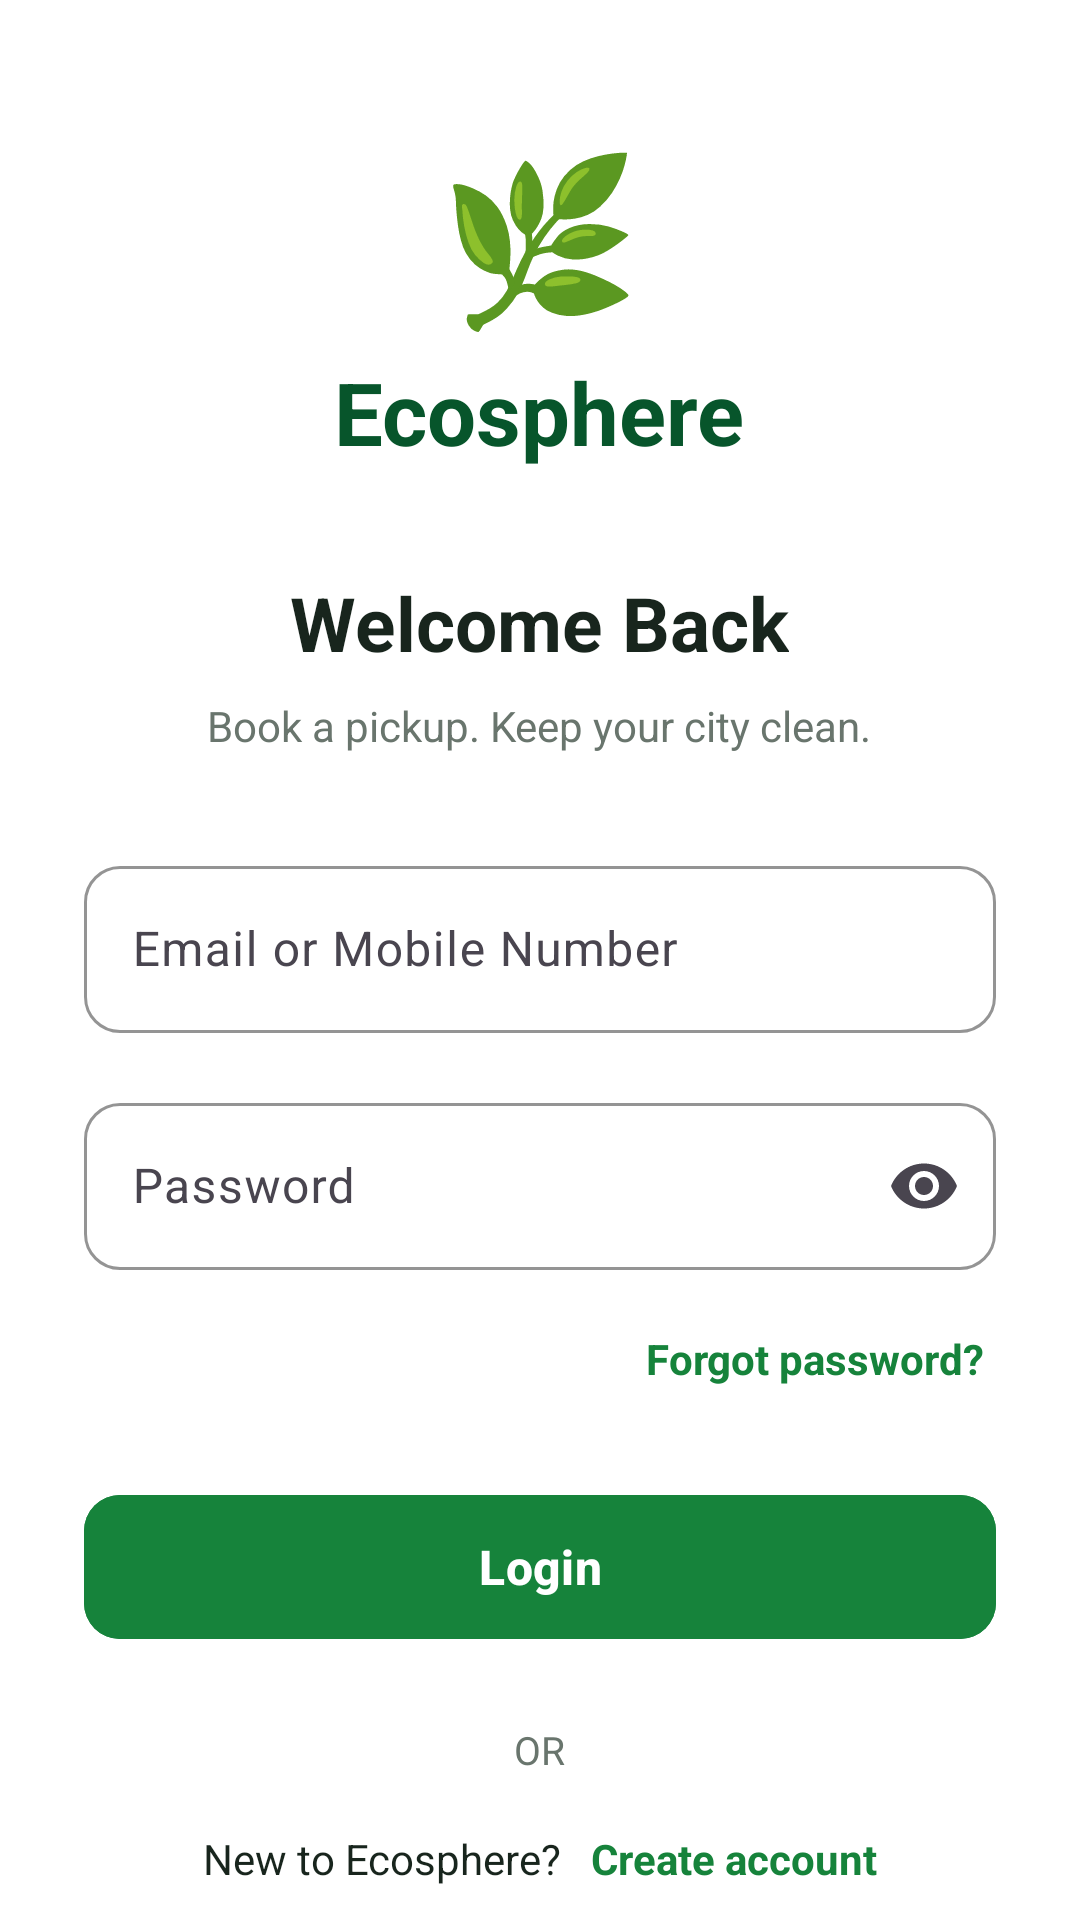

Here is an Android app screen rendered from its layout file. Give the layout XML and the strings, colors and styles it references.
<!-- AndroidManifest.xml: application theme Theme.EcospherePickup -->
<!-- res/layout/fragment_login.xml -->
<?xml version="1.0" encoding="utf-8"?>
<ScrollView xmlns:android="http://schemas.android.com/apk/res/android"
    xmlns:tools="http://schemas.android.com/tools"
    android:layout_width="match_parent"
    android:layout_height="match_parent"
    xmlns:app="http://schemas.android.com/apk/res-auto"
    tools:context=".auth.ui.LoginFragment"
    android:background="@color/eco_background"
    android:fillViewport="true"
    android:scrollbars="none">

   <LinearLayout
       android:layout_width="match_parent"
       android:layout_height="wrap_content"
       android:orientation="vertical"
       android:gravity="center_horizontal"
       android:paddingStart="28dp"
       android:paddingEnd="28dp"
       android:paddingTop="42dp"
       android:paddingBottom="32dp">



       <TextView
           android:layout_width="wrap_content"
           android:layout_height="wrap_content"
           android:text="🌿"
           android:textSize="54sp"/>

       <TextView
           android:layout_width="wrap_content"
           android:layout_height="wrap_content"
           android:text="Ecosphere"
           android:textColor="@color/eco_dark_green"
           android:textSize="29sp"
           android:textStyle="bold"
           android:layout_marginTop="4dp"/>

       <TextView
           android:layout_width="wrap_content"
           android:layout_height="wrap_content"
           android:text="Welcome Back"
           android:textColor="@color/eco_text"
           android:textSize="25sp"
           android:textStyle="bold"
           android:layout_marginTop="34dp"/>

       <TextView
           android:layout_width="wrap_content"
           android:layout_height="wrap_content"
           android:text="Book a pickup. Keep your city clean."
           android:textColor="@color/eco_secondary_text"
           android:textSize="14sp"
           android:layout_marginTop="8dp"
           android:layout_marginBottom="32dp" />


       <com.google.android.material.textfield.TextInputLayout
           android:id="@+id/tilEmailOrMobile"
           android:layout_width="match_parent"
           android:layout_height="wrap_content"
           style="@style/ThemeOverlay.Material3.TextInputEditText.OutlinedBox"
           android:hint="Email or Mobile Number"
           app:boxStrokeColor="@color/eco_green"
           app:boxCornerRadiusTopStart="12dp"
           app:boxCornerRadiusTopEnd="12dp"
           app:boxCornerRadiusBottomStart="12dp"
           app:boxCornerRadiusBottomEnd="12dp">

           <com.google.android.material.textfield.TextInputEditText
               android:id="@+id/etEmailOrMobile"
               android:layout_width="match_parent"
               android:layout_height="wrap_content"
               android:inputType="text"
               android:singleLine="true"
               android:textColor="@color/eco_text"/>

       </com.google.android.material.textfield.TextInputLayout>

       
       <com.google.android.material.textfield.TextInputLayout
           android:id="@+id/tilPassword"
           style="@style/Widget.Material3.TextInputLayout.OutlinedBox"
           android:layout_width="match_parent"
           android:layout_height="wrap_content"
           android:hint="Password"
           android:layout_marginTop="18dp"
           app:endIconMode="password_toggle"
           app:boxStrokeColor="@color/eco_green"
           app:boxCornerRadiusTopStart="12dp"
           app:boxCornerRadiusTopEnd="12dp"
           app:boxCornerRadiusBottomStart="12dp"
           app:boxCornerRadiusBottomEnd="12dp">

           <com.google.android.material.textfield.TextInputEditText
               android:id="@+id/etPassword"
               android:layout_width="match_parent"
               android:layout_height="wrap_content"
               android:inputType="textPassword"
               android:singleLine="true"
               android:textColor="@color/eco_text" />

       </com.google.android.material.textfield.TextInputLayout>

       
       <TextView
           android:id="@+id/tvForgotPassword"
           android:layout_width="wrap_content"
           android:layout_height="wrap_content"
           android:text="Forgot password?"
           android:textColor="@color/eco_green"
           android:textStyle="bold"
           android:textSize="14sp"
           android:layout_gravity="end"
           android:layout_marginTop="16dp"
           android:padding="4dp" />

       
       <com.google.android.material.button.MaterialButton
           android:id="@+id/btnLogin"
           android:layout_width="match_parent"
           android:layout_height="56dp"
           android:text="Login"
           android:textAllCaps="false"
           android:textSize="16sp"
           android:textStyle="bold"
           android:textColor="@android:color/white"
           android:backgroundTint="@color/eco_green"
           app:cornerRadius="12dp"
           android:layout_marginTop="28dp" />

       <TextView
           android:layout_width="wrap_content"
           android:layout_height="wrap_content"
           android:text="OR"
           android:textColor="@color/eco_secondary_text"
           android:textSize="13sp"
           android:layout_marginTop="24dp" />

       <LinearLayout
           android:layout_width="match_parent"
           android:layout_height="wrap_content"
           android:orientation="horizontal"
           android:gravity="center"
           android:layout_marginTop="18dp">

           <TextView
               android:layout_width="wrap_content"
               android:layout_height="wrap_content"
               android:text="New to Ecosphere?"
               android:textColor="@color/eco_text"
               android:layout_marginEnd="10dp"
               android:textSize="14sp"/>

           <TextView
               android:id="@+id/tvCreateAccount"
               android:layout_width="wrap_content"
               android:layout_height="wrap_content"
               android:text="Create account"
               android:textColor="@color/eco_green"
               android:textStyle="bold"
               android:textSize="14sp"
               android:clickable="true"
               android:focusable="true"/>

       </LinearLayout>

   </LinearLayout>


</ScrollView>
<!-- resources referenced by this layout -->
<resources>
  <color name="eco_background">#FFFFFF</color>
  <color name="eco_dark_green">#07552B</color>
  <color name="eco_green">#16833B</color>
  <color name="eco_secondary_text">#69756D</color>
  <color name="eco_text">#18251D</color>
  <style name="Theme.EcospherePickup" parent="Base.Theme.EcospherePickup" />
  <style name="Base.Theme.EcospherePickup" parent="Theme.Material3.DayNight.NoActionBar">
      </style>
</resources>
